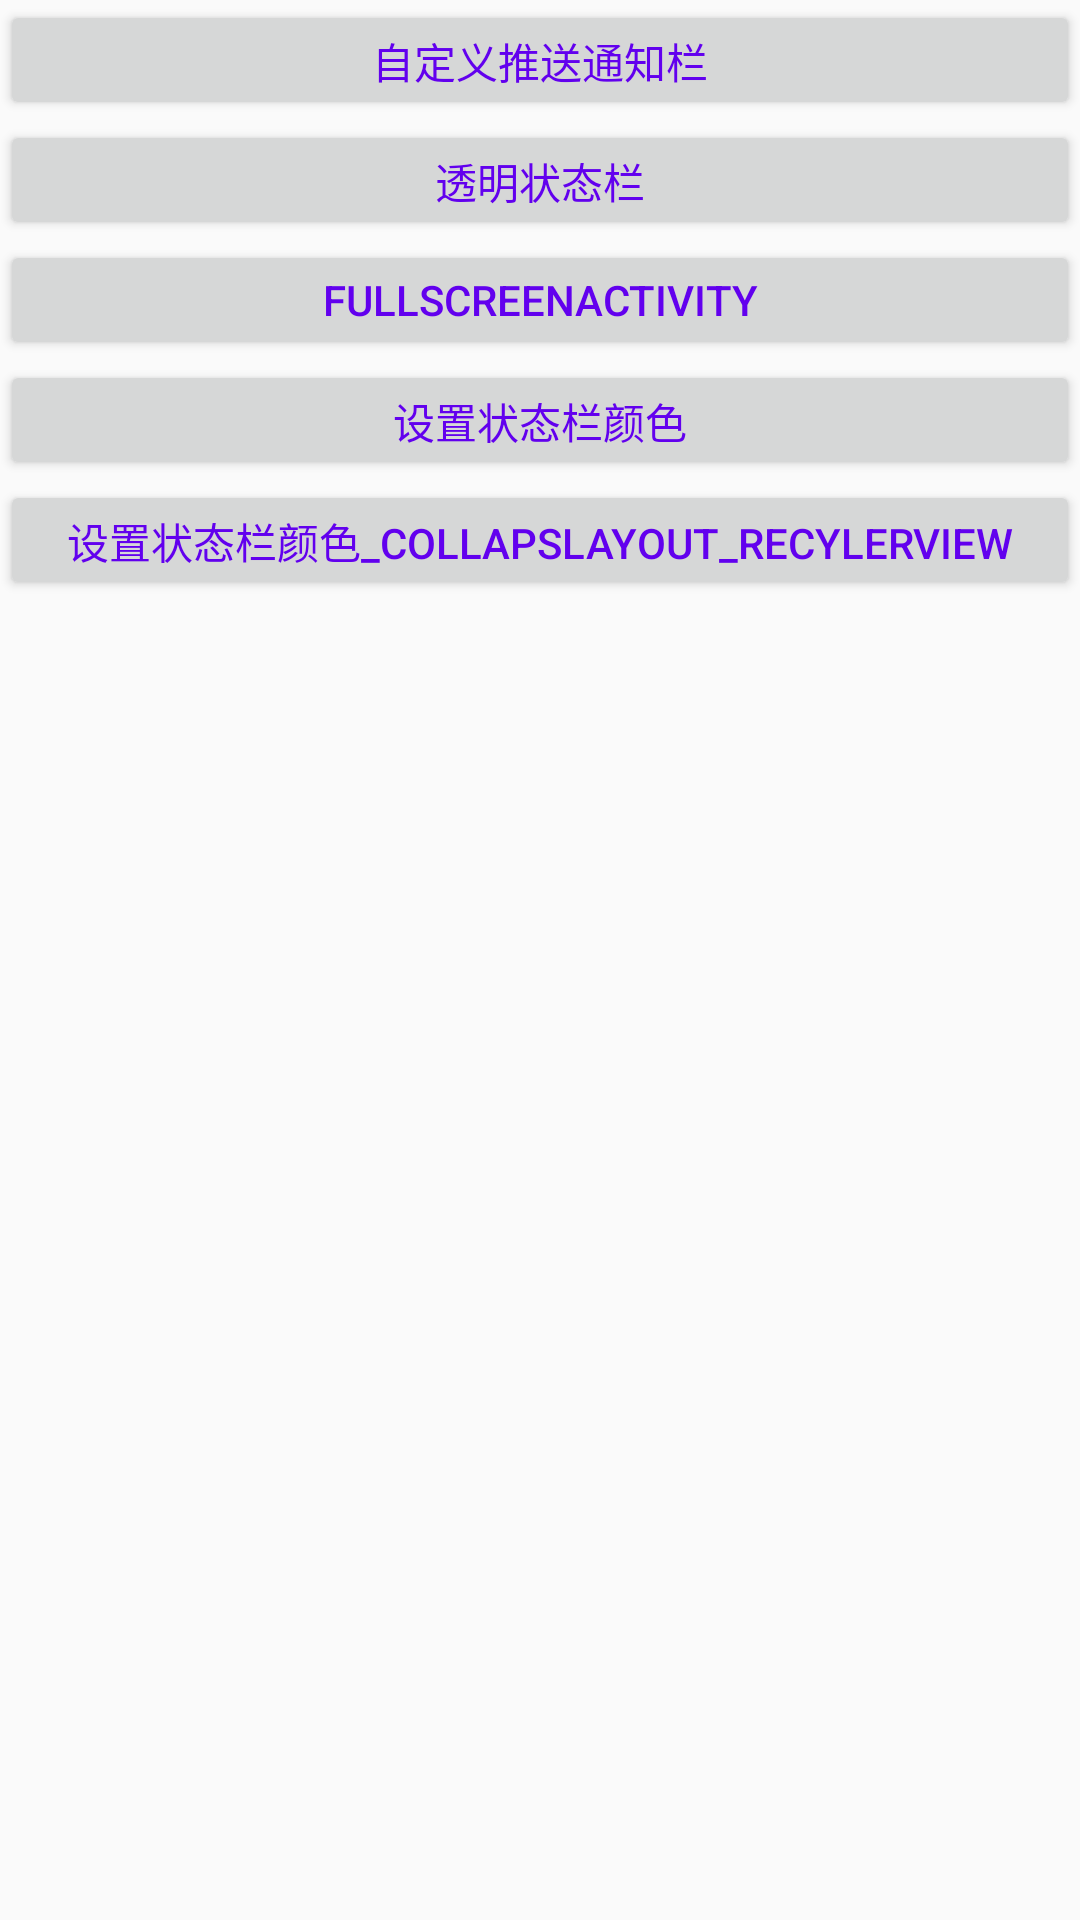

Reconstruct the res/layout file that produces this screen, plus the resources it refers to.
<!-- AndroidManifest.xml: activity theme AppTheme -->
<!-- res/layout/activity_main.xml -->
<?xml version="1.0" encoding="utf-8"?>
<LinearLayout xmlns:android="http://schemas.android.com/apk/res/android"
             android:id="@+id/rlAdvert"
             android:layout_width="match_parent"
             android:layout_height="match_parent"
             android:orientation="vertical"
    >
    <Button
        android:id="@+id/btn1"
        android:layout_width="match_parent"
        android:layout_height="40dp"
        android:text="自定义推送通知栏"
        android:textColor="@color/colorPrimary"
        />
    <Button
        android:id="@+id/btn2"
        android:layout_width="match_parent"
        android:layout_height="40dp"
        android:text="透明状态栏"
        android:textColor="@color/colorPrimary"
        />

    <Button
        android:id="@+id/btn3"
        android:layout_width="match_parent"
        android:layout_height="40dp"
        android:text="FullscreenActivity"
        android:textColor="@color/colorPrimary"
        />
    <Button
        android:id="@+id/btn4"
        android:layout_width="match_parent"
        android:layout_height="40dp"
        android:text="设置状态栏颜色"
        android:textColor="@color/colorPrimary"
        />
    <Button
        android:id="@+id/btn5"
        android:layout_width="match_parent"
        android:layout_height="40dp"
        android:text="设置状态栏颜色_CollapsLayout_recylerview"
        android:textColor="@color/colorPrimary"
        />



</LinearLayout>
<!-- resources referenced by this layout -->
<resources>
  <style name="AppTheme" parent="Theme.AppCompat.Light.DarkActionBar">
          
          <item name="colorPrimary">@color/colorPrimary</item>
          <item name="colorPrimaryDark">@color/colorPrimaryDark</item>
          <item name="colorAccent">@color/colorAccent</item>
      </style>
  <!-- not gathered from this repository: default colours our renderer supplied (Android Studio template values) -->
  <color name="colorPrimary">#FF6200EE</color>
  <color name="colorPrimaryDark">#FF3700B3</color>
  <color name="colorAccent">#FF03DAC5</color>
</resources>
